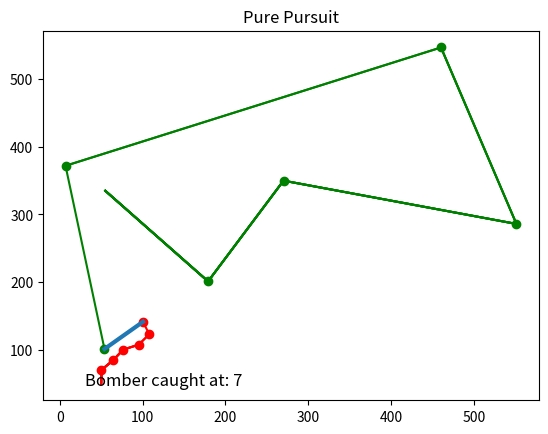

Python code for this plot:

import numpy as np
import matplotlib.pyplot as plt
def main():
                plt.title('Pure Pursuit')
                xb, yb = np.random.randint(0, 600, 2)
                xf, yf = (50, 50)
                vf = 20
                minDist = 100
                maxDist = 600
                bx=[xb]
                by=[yb]
                fx=[xf]
                fy=[yf]
                
                cnt = 0
                
                while(True):
                    cnt += 1
                    dist = np.sqrt((xb-xf)**2+(yb-yf)**2)
                    print(dist)
                   
                    if (dist <= minDist):
                        plt.text(30,47,f'Bomber caught at: {cnt}', fontsize=12)
                        plt.plot([xf, xb],[yf, yb],linestyle='-',linewidth=3)
                        print('Bomber caught at step: ' + str(cnt))
                        plt.pause(7)
                        break
                    elif (dist >= maxDist):
                        plt.plot([xf, xb],[yf, yb],linestyle='-',linewidth=3)
                        
                        plt.text(30,47,f'Bomber escaped at: {cnt}', fontsize=12)
                        print('Bomber escaped at step: ' + str(cnt))
                        plt.pause(7)
                        break
                    else:
                        cosA, sinA = (xb-xf)/dist, (yb-yf)/dist
                        xf, yf = (xf+vf*cosA), (yf+vf*sinA)
                        xb, yb = np.random.randint(0, 600, 2)
                        bx.append(xb)
                        by.append(yb)
                        fx.append(xf)
                        fy.append(yf)
                        plt.scatter(xf,yf, marker='o',color='red')
                        plt.plot(fx,fy,color='red')
                        plt.scatter(xb,yb, marker='o',color='green')
                        plt.plot(bx,by,color='green')
                        
                        plt.pause(0.7)
                        
                plt.show()



if __name__ == '__main__':
    main()